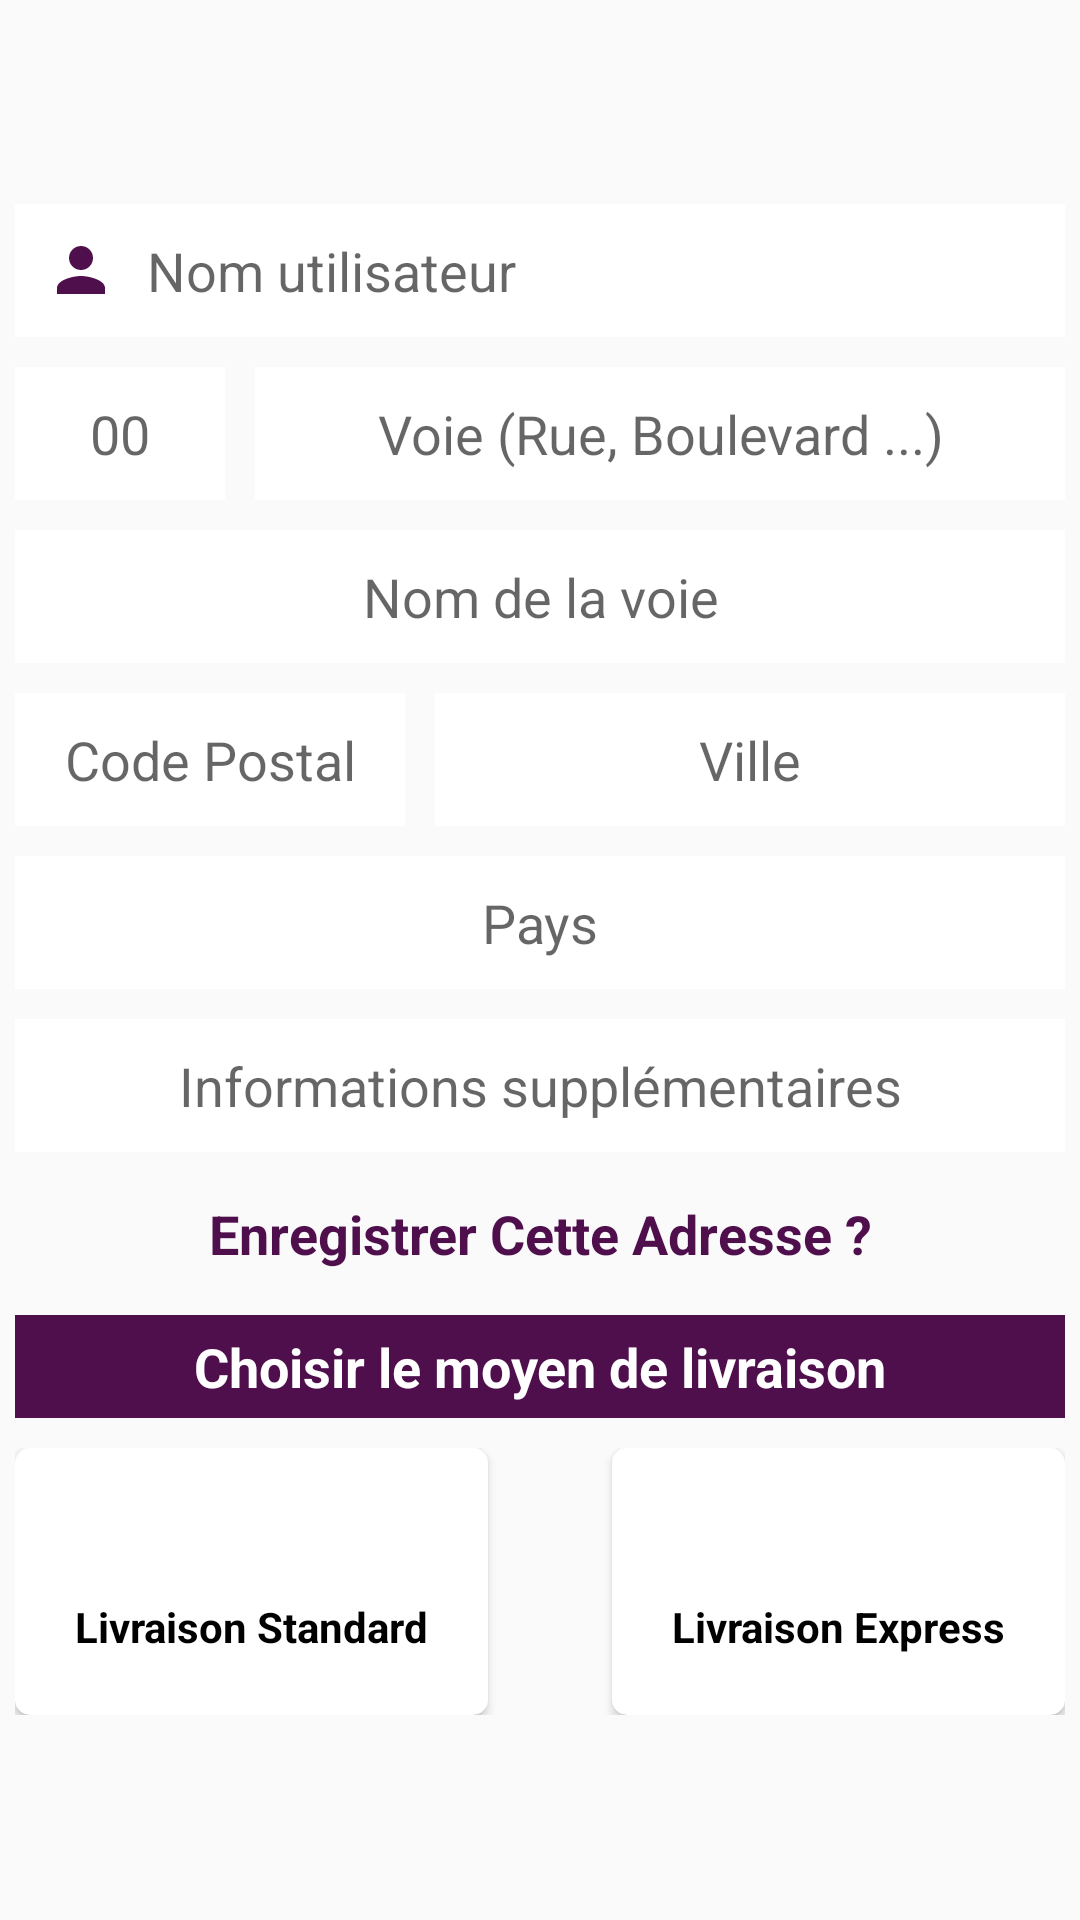

Here is an Android app screen rendered from its layout file. Give the layout XML and the strings, colors and styles it references.
<!-- AndroidManifest.xml: application theme AppTheme -->
<!-- res/layout/delivery.xml -->
<?xml version="1.0" encoding="utf-8"?>
<RelativeLayout xmlns:android="http://schemas.android.com/apk/res/android"
    xmlns:app="http://schemas.android.com/apk/res-auto"
    android:id="@+id/relative_delivery"
    android:layout_width="match_parent"
    android:layout_height="wrap_content"
    android:layout_gravity="center_vertical">

    <LinearLayout

        android:id="@+id/recover_linear"
        android:layout_width="match_parent"
        android:layout_height="wrap_content"
        android:layout_centerInParent="true"
        android:orientation="vertical">

        <EditText
            android:layout_width="match_parent"
            android:layout_height="wrap_content"
            android:layout_margin="5dp"
            android:drawableStart="@drawable/ic_person_24"
            android:drawablePadding="10dp"
            android:drawableTint="@color/colorPrimaryDark"
            android:hint="@string/user_name"
            android:inputType="textPersonName"
            android:padding="10dp"
            android:textColor="@android:color/black"
            android:background="@color/colorWhite"/>

        <LinearLayout
            android:layout_width="match_parent"
            android:layout_height="wrap_content"
            android:orientation="horizontal">

            <EditText
                android:layout_width="70dp"
                android:layout_height="wrap_content"
                android:layout_margin="5dp"
                android:gravity="center"
                android:hint="00"
                android:inputType="numberSigned"
                android:padding="10dp"
                android:textColor="@android:color/black"
                android:background="@color/colorWhite"/>

            <EditText
                android:layout_width="match_parent"
                android:layout_height="wrap_content"
                android:layout_margin="5dp"
                android:gravity="center"
                android:hint="Voie (Rue, Boulevard ...)"
                android:background="@color/colorWhite"
                android:inputType="textPostalAddress"
                android:padding="10dp"
                android:textColor="@android:color/black" />

        </LinearLayout>

        <EditText
            android:layout_width="match_parent"
            android:layout_height="wrap_content"
            android:layout_margin="5dp"
            android:gravity="center"
            android:hint="Nom de la voie"
            android:background="@color/colorWhite"
            android:inputType="textPostalAddress"
            android:padding="10dp"
            android:textColor="@android:color/black" />

        <LinearLayout
            android:layout_width="match_parent"
            android:layout_height="wrap_content"
            android:orientation="horizontal">

            <EditText
                android:layout_width="130dp"
                android:layout_height="wrap_content"
                android:layout_margin="5dp"
                android:gravity="center"
                android:hint="Code Postal"
                android:background="@color/colorWhite"
                android:inputType="numberSigned"
                android:padding="10dp"
                android:textColor="@android:color/black" />

            <EditText
                android:layout_width="match_parent"
                android:layout_height="wrap_content"
                android:layout_margin="5dp"
                android:gravity="center"
                android:hint="Ville"
                android:background="@color/colorWhite"
                android:inputType="textPostalAddress"
                android:padding="10dp"
                android:textColor="@android:color/black" />

        </LinearLayout>

        <EditText
            android:layout_width="match_parent"
            android:layout_height="wrap_content"
            android:layout_margin="5dp"
            android:gravity="center"
            android:hint="Pays"
            android:inputType="textPostalAddress"
            android:padding="10dp"
            android:background="@color/colorWhite"
            android:textColor="@android:color/black" />

        <EditText
            android:layout_width="match_parent"
            android:layout_height="wrap_content"
            android:layout_margin="5dp"
            android:gravity="center"
            android:hint="Informations supplémentaires"
            android:background="@color/colorWhite"
            android:inputType="text"
            android:padding="10dp"
            android:textColor="@android:color/black" />

        <TextView
            android:layout_width="match_parent"
            android:layout_height="wrap_content"
            android:layout_gravity="center_horizontal"
            android:layout_margin="5dp"
            android:layout_marginTop="10dp"
            android:layout_marginBottom="10dp"
            android:padding="5dp"
            android:text="Enregistrer Cette Adresse ?"
            android:textAlignment="center"
            android:textColor="@color/colorPrimaryDark"
            android:textSize="18sp"
            android:textStyle="bold" />

        <TextView
            android:layout_width="match_parent"
            android:layout_height="wrap_content"
            android:layout_margin="5dp"
            android:background="@color/colorPrimaryDark"
            android:padding="5dp"
            android:text="@string/shipping_mode"
            android:textAlignment="center"
            android:textColor="@color/colorWhite"
            android:textSize="18sp"
            android:textStyle="bold" />

        <RelativeLayout
            android:layout_width="wrap_content"
            android:layout_height="wrap_content"
            android:layout_margin="5dp"
            android:orientation="horizontal">

            <androidx.cardview.widget.CardView
                android:id="@+id/card_one"
                android:layout_width="wrap_content"
                android:layout_height="wrap_content"
                android:layout_alignParentLeft="true"
                app:cardCornerRadius="5dp">

                <LinearLayout
                    android:layout_width="wrap_content"
                    android:layout_height="wrap_content"
                    android:orientation="vertical">

                    <ImageView
                        android:layout_width="50dp"
                        android:layout_height="50dp"
                        android:layout_gravity="center"
                        android:src="@drawable/ic_standart_shipping"
                        android:tint="@color/colorPrimaryDark" />

                    <TextView
                        android:layout_width="wrap_content"
                        android:layout_height="wrap_content"
                        android:layout_marginLeft="20dp"
                        android:layout_marginRight="20dp"
                        android:layout_marginBottom="20dp"
                        android:text="@string/standard_shipping"
                        android:textColor="@android:color/black"
                        android:textStyle="bold" />

                </LinearLayout>

            </androidx.cardview.widget.CardView>

            <androidx.cardview.widget.CardView
                android:id="@+id/card_two"
                android:layout_width="wrap_content"
                android:layout_height="wrap_content"
                android:layout_alignParentRight="true"
                android:layout_toLeftOf="@id/card_one"
                app:cardCornerRadius="5dp">

                <LinearLayout
                    android:layout_width="wrap_content"
                    android:layout_height="wrap_content"
                    android:orientation="vertical">

                    <ImageView
                        android:layout_width="50dp"
                        android:layout_height="50dp"
                        android:layout_gravity="center"
                        android:src="@drawable/ic_express_shipping"
                        android:tint="@color/colorPrimaryDark" />

                    <TextView
                        android:layout_width="wrap_content"
                        android:layout_height="wrap_content"
                        android:layout_gravity="center_horizontal"
                        android:layout_marginLeft="20dp"
                        android:layout_marginRight="20dp"
                        android:layout_marginBottom="20dp"
                        android:text="@string/express_shipping"
                        android:textColor="@android:color/black"
                        android:textStyle="bold" />

                </LinearLayout>

            </androidx.cardview.widget.CardView>

        </RelativeLayout>

    </LinearLayout>

</RelativeLayout>
<!-- resources referenced by this layout -->
<resources>
  <color name="colorPrimaryDark">#4F0E4C</color>
  <color name="colorWhite">#FFFFFF</color>
  <!-- drawable ic_person_24 (drawable) -->
  <vector android:height="24dp" android:tint="#52555D"
      android:viewportHeight="24" android:viewportWidth="24"
      android:width="24dp" xmlns:android="http://schemas.android.com/apk/res/android">
      <path android:fillColor="@android:color/white" android:pathData="M12,12c2.21,0 4,-1.79 4,-4s-1.79,-4 -4,-4 -4,1.79 -4,4 1.79,4 4,4zM12,14c-2.67,0 -8,1.34 -8,4v2h16v-2c0,-2.66 -5.33,-4 -8,-4z"/>
  </vector>
  <string name="express_shipping">Livraison Express</string>
  <string name="shipping_mode">Choisir le moyen de livraison</string>
  <string name="standard_shipping">Livraison Standard</string>
  <string name="user_name">Nom utilisateur</string>
  <style name="AppTheme" parent="Theme.AppCompat.Light.NoActionBar">
          
          <item name="colorPrimary">@color/colorPrimary</item>
          <item name="colorPrimaryDark">@color/colorPrimaryDark</item>
          <item name="colorAccent">@color/colorAccent</item>
  
      </style>
  <color name="colorPrimary">#6200EE</color>
  <color name="colorAccent">#7C118E</color>
</resources>
